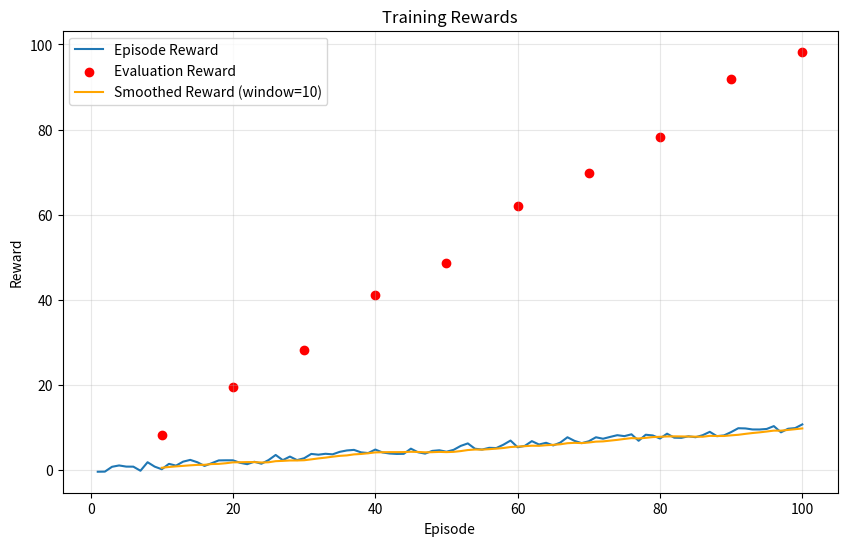
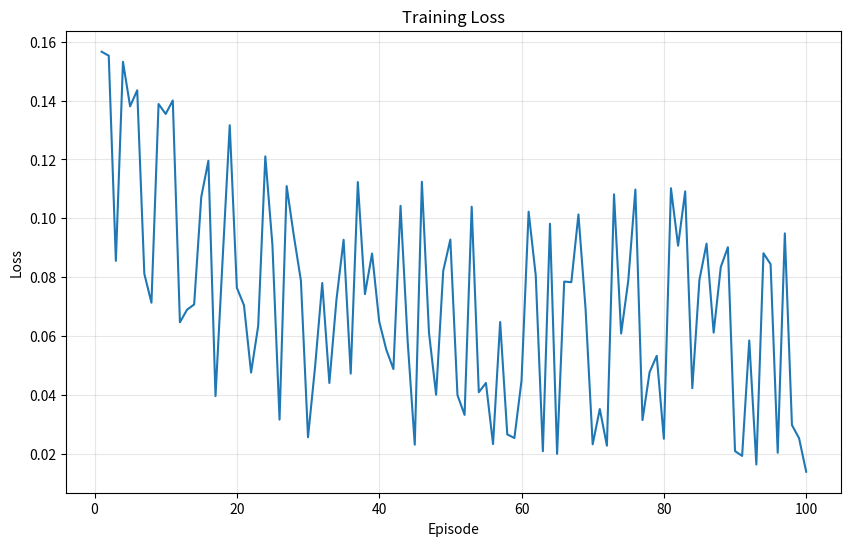
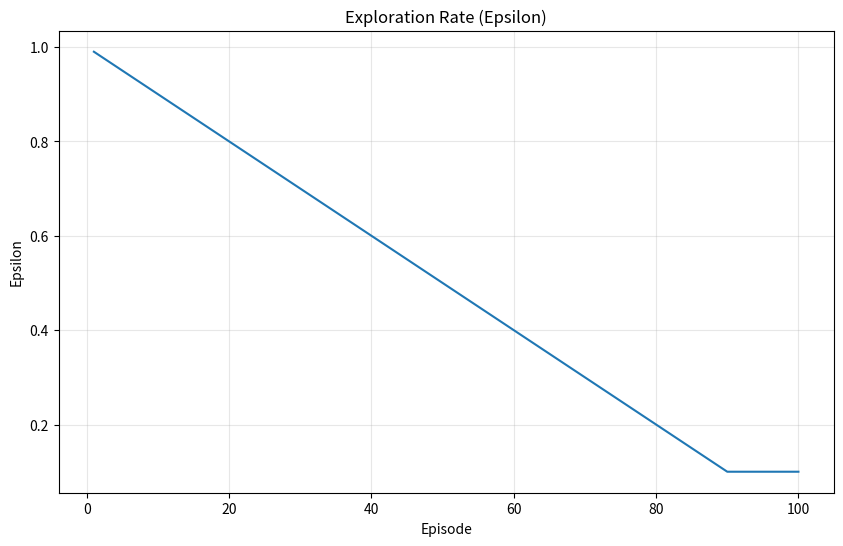
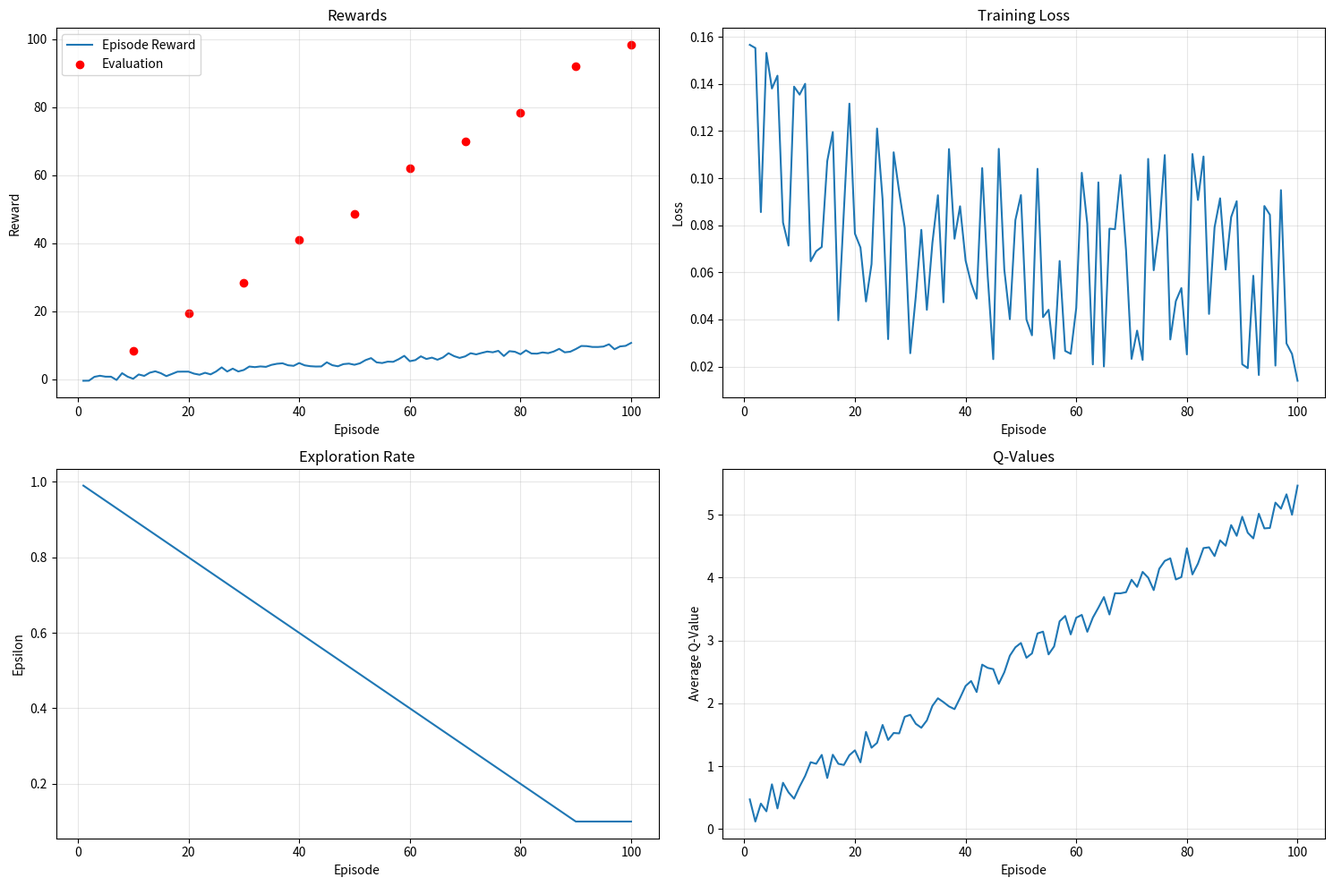

Source code (Python) for these figures, in order:
"""
Logger module for tracking and visualizing DQN training progress.

This module provides:
1. Tracking of metrics (rewards, losses, epsilon values, etc.)
2. Logging to file (CSV format)
3. Real-time console feedback
4. Visualization of training progress through plots
5. Hyperparameter logging for experiment tracking

The Logger class acts as a central hub for all monitoring and visualization needs
during DQN training, helping to analyze model performance and debug issues.
"""

import os
import time
import csv
import json
import numpy as np
import matplotlib.pyplot as plt
from datetime import datetime


class Logger:
    """
    Logger class for tracking DQN training progress.
    """
    
    def __init__(self, log_dir="logs", exp_name=None):
        """
        Initialize the logger with the specified log directory.
        
        Args:
            log_dir (str): Directory where logs will be stored
            exp_name (str): Name of the experiment (defaults to timestamp)
        """
        # Create a unique experiment name if not provided
        if exp_name is None:
            exp_name = f"dqn_experiment_{datetime.now().strftime('%Y%m%d_%H%M%S')}"
        
        self.exp_name = exp_name
        self.log_dir = os.path.join(log_dir, exp_name)
        
        # Create log directory if it doesn't exist
        os.makedirs(self.log_dir, exist_ok=True)
        
        # Paths for different log files
        self.metrics_path = os.path.join(self.log_dir, "metrics.csv")
        self.config_path = os.path.join(self.log_dir, "config.json")
        self.summary_path = os.path.join(self.log_dir, "summary.txt")
        
        # Initialize metrics dictionary
        self.metrics = {
            'episode': [],
            'episode_reward': [],
            'episode_length': [],
            'loss': [],
            'epsilon': [],
            'avg_q_value': [],
            'eval_reward': [],
            'time_elapsed': []
        }
        
        # Initialize CSV file with header
        self._initialize_csv()
        
        # Track start time
        self.start_time = time.time()
        
        print(f"Logger initialized. Experiment: {self.exp_name}")
        print(f"Logs will be saved to: {self.log_dir}")
    
    def _initialize_csv(self):
        """Initialize the CSV file with header row."""
        with open(self.metrics_path, 'w', newline='') as f:
            writer = csv.writer(f)
            writer.writerow(self.metrics.keys())
    
    def log_hyperparameters(self, config_dict):
        """
        Log hyperparameters to a JSON file.
        
        Args:
            config_dict (dict): Dictionary of hyperparameters
        """
        # Save configuration to JSON file
        with open(self.config_path, 'w') as f:
            json.dump(config_dict, f, indent=4)
        
        print(f"Hyperparameters logged to {self.config_path}")
    
    def log_metrics(self, episode, episode_reward, episode_length, loss=None, 
                    epsilon=None, avg_q_value=None, eval_reward=None):
        """
        Log metrics for a single training episode.
        
        Args:
            episode (int): Episode number
            episode_reward (float): Total reward for the episode
            episode_length (int): Number of steps in the episode
            loss (float, optional): Average loss for the episode
            epsilon (float, optional): Current epsilon value
            avg_q_value (float, optional): Average Q-value for the episode
            eval_reward (float, optional): Evaluation reward if available
        """
        # Update metrics dictionary
        self.metrics['episode'].append(episode)
        self.metrics['episode_reward'].append(episode_reward)
        self.metrics['episode_length'].append(episode_length)
        self.metrics['loss'].append(loss if loss is not None else "N/A")
        self.metrics['epsilon'].append(epsilon if epsilon is not None else "N/A")
        self.metrics['avg_q_value'].append(avg_q_value if avg_q_value is not None else "N/A")
        self.metrics['eval_reward'].append(eval_reward if eval_reward is not None else "N/A")
        self.metrics['time_elapsed'].append(time.time() - self.start_time)
        
        # Append to CSV file
        with open(self.metrics_path, 'a', newline='') as f:
            writer = csv.writer(f)
            writer.writerow([
                episode, 
                episode_reward, 
                episode_length, 
                loss if loss is not None else "N/A",
                epsilon if epsilon is not None else "N/A",
                avg_q_value if avg_q_value is not None else "N/A",
                eval_reward if eval_reward is not None else "N/A",
                time.time() - self.start_time
            ])
    
    def log_summary(self, agent_stats=None, additional_info=None):
        """
        Log a summary of the training run.
        
        Args:
            agent_stats (dict, optional): Statistics from the agent
            additional_info (dict, optional): Additional information to log
        """
        with open(self.summary_path, 'w') as f:
            f.write(f"DQN Training Summary\n")
            f.write(f"====================\n")
            f.write(f"Experiment: {self.exp_name}\n")
            f.write(f"Date: {datetime.now().strftime('%Y-%m-%d %H:%M:%S')}\n")
            f.write(f"Total episodes: {len(self.metrics['episode'])}\n")
            f.write(f"Total training time: {self._format_time(self.metrics['time_elapsed'][-1] if self.metrics['time_elapsed'] else 0)}\n\n")
            
            # Metrics summary
            f.write(f"Metrics Summary:\n")
            f.write(f"- Final epsilon: {self.metrics['epsilon'][-1] if self.metrics['epsilon'] and self.metrics['epsilon'][-1] != 'N/A' else 'N/A'}\n")
            
            # Calculate average reward for last 100 episodes
            if len(self.metrics['episode_reward']) >= 100:
                last_100_rewards = [r for r in self.metrics['episode_reward'][-100:] if r != 'N/A']
                avg_last_100 = sum(last_100_rewards) / len(last_100_rewards) if last_100_rewards else 'N/A'
                f.write(f"- Average reward (last 100 episodes): {avg_last_100 if avg_last_100 != 'N/A' else 'N/A'}\n")
            
            # Add agent statistics if provided
            if agent_stats:
                f.write(f"\nAgent Statistics:\n")
                for key, value in agent_stats.items():
                    f.write(f"- {key}: {value}\n")
            
            # Add additional info if provided
            if additional_info:
                f.write(f"\nAdditional Information:\n")
                for key, value in additional_info.items():
                    f.write(f"- {key}: {value}\n")
        
        print(f"Training summary saved to {self.summary_path}")
    
    def _format_time(self, seconds):
        """Format time in seconds to hours, minutes, seconds."""
        hours, remainder = divmod(int(seconds), 3600)
        minutes, seconds = divmod(remainder, 60)
        return f"{hours:02d}h {minutes:02d}m {seconds:02d}s"
    
    def plot_metrics(self, save=True, show=True):
        """
        Plot training metrics.
        
        Args:
            save (bool): Whether to save plots to files
            show (bool): Whether to display the plots
        """
        # Create plots directory
        plots_dir = os.path.join(self.log_dir, "plots")
        os.makedirs(plots_dir, exist_ok=True)
        
        # Define common x-axis (episodes)
        episodes = self.metrics['episode']
        if not episodes:
            print("No data to plot")
            return
        
        # 1. Plot rewards
        plt.figure(figsize=(10, 6))
        plt.plot(episodes, self.metrics['episode_reward'], label='Episode Reward')
        
        # Plot evaluation rewards if available
        eval_rewards = [(ep, reward) for ep, reward in zip(episodes, self.metrics['eval_reward']) 
                         if reward != 'N/A']
        if eval_rewards:
            eval_episodes, eval_reward_values = zip(*eval_rewards)
            plt.scatter(eval_episodes, eval_reward_values, color='red', marker='o', 
                        label='Evaluation Reward')
        
        # Add smoothed rewards (moving average)
        if len(episodes) >= 10:
            window_size = min(100, len(episodes) // 10)
            reward_values = [r for r in self.metrics['episode_reward'] if r != 'N/A']
            if reward_values:
                smoothed_rewards = np.convolve(reward_values, 
                                              np.ones(window_size)/window_size, 
                                              mode='valid')
                plt.plot(episodes[window_size-1:window_size-1+len(smoothed_rewards)],
                         smoothed_rewards, color='orange', 
                         label=f'Smoothed Reward (window={window_size})')
        
        plt.xlabel('Episode')
        plt.ylabel('Reward')
        plt.title('Training Rewards')
        plt.legend()
        plt.grid(True, alpha=0.3)
        if save:
            reward_path = os.path.join(plots_dir, "rewards.png")
            plt.savefig(reward_path)
            print(f"Rewards plot saved to {reward_path}")
        
        # 2. Plot loss
        plt.figure(figsize=(10, 6))
        loss_values = [(ep, loss) for ep, loss in zip(episodes, self.metrics['loss']) 
                        if loss != 'N/A']
        
        if loss_values:
            loss_episodes, loss_data = zip(*loss_values)
            plt.plot(loss_episodes, loss_data)
            plt.xlabel('Episode')
            plt.ylabel('Loss')
            plt.title('Training Loss')
            plt.grid(True, alpha=0.3)
            if save:
                loss_path = os.path.join(plots_dir, "loss.png")
                plt.savefig(loss_path)
                print(f"Loss plot saved to {loss_path}")
        
        # 3. Plot epsilon decay
        plt.figure(figsize=(10, 6))
        epsilon_values = [(ep, eps) for ep, eps in zip(episodes, self.metrics['epsilon']) 
                           if eps != 'N/A']
        
        if epsilon_values:
            eps_episodes, eps_data = zip(*epsilon_values)
            plt.plot(eps_episodes, eps_data)
            plt.xlabel('Episode')
            plt.ylabel('Epsilon')
            plt.title('Exploration Rate (Epsilon)')
            plt.grid(True, alpha=0.3)
            if save:
                eps_path = os.path.join(plots_dir, "epsilon.png")
                plt.savefig(eps_path)
                print(f"Epsilon plot saved to {eps_path}")
        
        # 4. Combined metrics plot
        plt.figure(figsize=(15, 10))
        
        # Rewards subplot
        plt.subplot(2, 2, 1)
        plt.plot(episodes, self.metrics['episode_reward'], label='Episode Reward')
        if eval_rewards:
            plt.scatter(eval_episodes, eval_reward_values, color='red', marker='o', 
                        label='Evaluation')
        plt.xlabel('Episode')
        plt.ylabel('Reward')
        plt.title('Rewards')
        plt.legend()
        plt.grid(True, alpha=0.3)
        
        # Loss subplot
        plt.subplot(2, 2, 2)
        if loss_values:
            plt.plot(loss_episodes, loss_data)
            plt.xlabel('Episode')
            plt.ylabel('Loss')
            plt.title('Training Loss')
            plt.grid(True, alpha=0.3)
        
        # Epsilon subplot
        plt.subplot(2, 2, 3)
        if epsilon_values:
            plt.plot(eps_episodes, eps_data)
            plt.xlabel('Episode')
            plt.ylabel('Epsilon')
            plt.title('Exploration Rate')
            plt.grid(True, alpha=0.3)
        
        # Q-values subplot
        plt.subplot(2, 2, 4)
        q_values = [(ep, q) for ep, q in zip(episodes, self.metrics['avg_q_value']) 
                     if q != 'N/A']
        if q_values:
            q_episodes, q_data = zip(*q_values)
            plt.plot(q_episodes, q_data)
            plt.xlabel('Episode')
            plt.ylabel('Average Q-Value')
            plt.title('Q-Values')
            plt.grid(True, alpha=0.3)
        
        plt.tight_layout()
        if save:
            combined_path = os.path.join(plots_dir, "combined_metrics.png")
            plt.savefig(combined_path)
            print(f"Combined metrics plot saved to {combined_path}")
        
        if show:
            plt.show()
        else:
            plt.close('all')
    
    def print_episode_summary(self, episode, reward, avg_reward, loss, epsilon, steps):
        """
        Print a summary of the current episode to the console.
        
        Args:
            episode (int): Current episode number
            reward (float): Reward for this episode
            avg_reward (float): Average reward over recent episodes
            loss (float): Average loss for this episode
            epsilon (float): Current epsilon value
            steps (int): Number of steps in this episode
        """
        time_elapsed = self._format_time(time.time() - self.start_time)
        
        # Format the output
        output = (f"Episode {episode} | "
                 f"Reward: {reward:.2f} | "
                 f"Avg Reward: {avg_reward:.2f} | "
                 f"Loss: {loss:.6f} | "
                 f"Epsilon: {epsilon:.4f} | "
                 f"Steps: {steps} | "
                 f"Time: {time_elapsed}")
        
        print(output)


# Test code for this module
if __name__ == "__main__":
    # Create a test logger
    logger = Logger(log_dir="test_logs")
    
    # Log some test hyperparameters
    logger.log_hyperparameters({
        "learning_rate": 0.0001,
        "gamma": 0.99,
        "batch_size": 32,
        "memory_capacity": 10000,
        "target_update_frequency": 1000
    })
    
    # Generate some fake metrics
    import random
    
    for episode in range(1, 101):
        # Simulate some training metrics
        reward = episode * 0.1 + random.uniform(-1, 1)
        length = random.randint(100, 500)
        loss = 1.0 / (episode + 10) + random.uniform(0, 0.1)
        epsilon = max(0.1, 1.0 - episode * 0.01)
        q_value = episode * 0.05 + random.uniform(0, 0.5)
        
        # Log metrics
        eval_reward = episode + random.uniform(-2, 2) if episode % 10 == 0 else None
        logger.log_metrics(
            episode=episode,
            episode_reward=reward,
            episode_length=length,
            loss=loss,
            epsilon=epsilon,
            avg_q_value=q_value,
            eval_reward=eval_reward
        )
        
        # Print episode summary
        if episode % 10 == 0:
            avg_reward = sum([logger.metrics['episode_reward'][i] for i in range(-10, 0)]) / 10
            logger.print_episode_summary(
                episode=episode,
                reward=reward,
                avg_reward=avg_reward,
                loss=loss,
                epsilon=epsilon,
                steps=length
            )
    
    # Log summary
    logger.log_summary(
        agent_stats={
            "total_steps": 50000,
            "final_epsilon": 0.1,
            "memory_utilization": "75%"
        },
        additional_info={
            "environment": "IceHockey-v5",
            "hardware": "NVIDIA RTX 3080"
        }
    )
    
    # Plot metrics
    logger.plot_metrics(save=True, show=False)
    
    print("Logger test completed successfully!")
